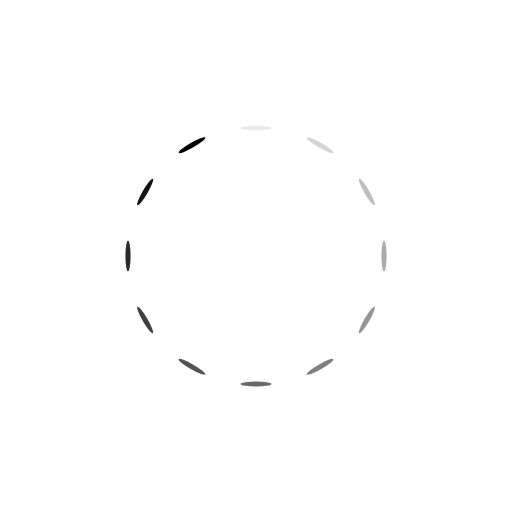
t = 0.00 s
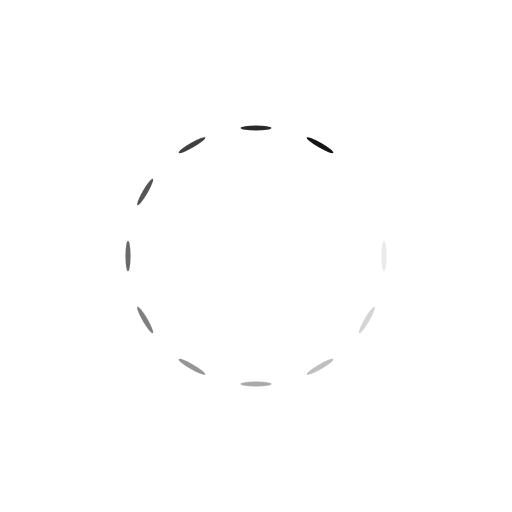
t = 0.43 s
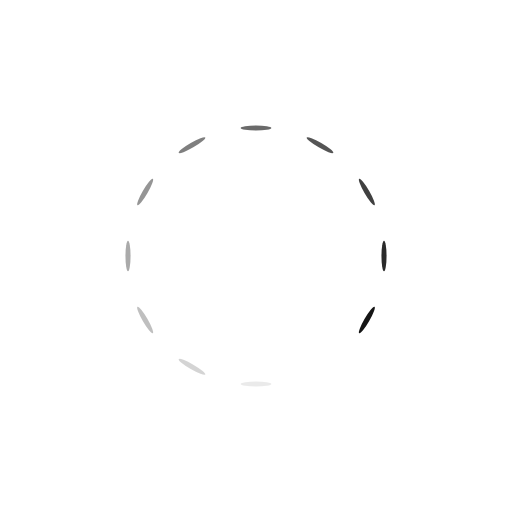
t = 0.86 s
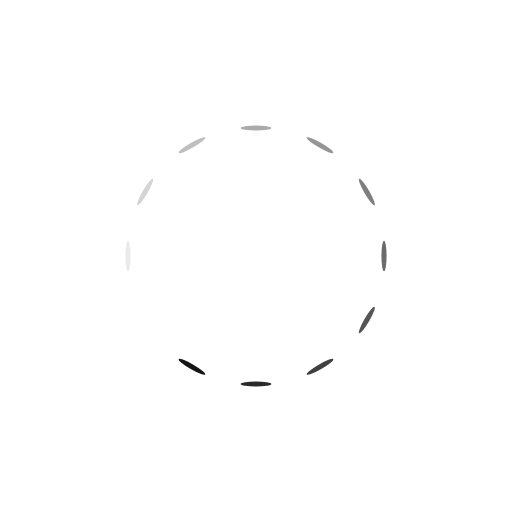
t = 1.29 s

The animated SVG that drew these frames (rendered in a browser with its animation timeline set to each time). Animation: 12 SMIL elements (animate=12); one cycle of 1.72 s, repeats indefinitely.

<?xml version="1.0" encoding="utf-8"?>
<svg xmlns="http://www.w3.org/2000/svg" xmlns:xlink="http://www.w3.org/1999/xlink" style="margin: auto; background: none; display: block; shape-rendering: auto;" width="200px" height="200px" viewBox="0 0 100 100" preserveAspectRatio="xMidYMid">
<g transform="rotate(0 50 50)">
  <rect x="47" y="24.5" rx="3" ry="0.5" width="6" height="1" fill="#000000">
    <animate attributeName="opacity" values="1;0" keyTimes="0;1" dur="1.7241379310344827s" begin="-1.5804597701149423s" repeatCount="indefinite"></animate>
  </rect>
</g><g transform="rotate(30 50 50)">
  <rect x="47" y="24.5" rx="3" ry="0.5" width="6" height="1" fill="#000000">
    <animate attributeName="opacity" values="1;0" keyTimes="0;1" dur="1.7241379310344827s" begin="-1.4367816091954022s" repeatCount="indefinite"></animate>
  </rect>
</g><g transform="rotate(60 50 50)">
  <rect x="47" y="24.5" rx="3" ry="0.5" width="6" height="1" fill="#000000">
    <animate attributeName="opacity" values="1;0" keyTimes="0;1" dur="1.7241379310344827s" begin="-1.2931034482758619s" repeatCount="indefinite"></animate>
  </rect>
</g><g transform="rotate(90 50 50)">
  <rect x="47" y="24.5" rx="3" ry="0.5" width="6" height="1" fill="#000000">
    <animate attributeName="opacity" values="1;0" keyTimes="0;1" dur="1.7241379310344827s" begin="-1.1494252873563218s" repeatCount="indefinite"></animate>
  </rect>
</g><g transform="rotate(120 50 50)">
  <rect x="47" y="24.5" rx="3" ry="0.5" width="6" height="1" fill="#000000">
    <animate attributeName="opacity" values="1;0" keyTimes="0;1" dur="1.7241379310344827s" begin="-1.0057471264367814s" repeatCount="indefinite"></animate>
  </rect>
</g><g transform="rotate(150 50 50)">
  <rect x="47" y="24.5" rx="3" ry="0.5" width="6" height="1" fill="#000000">
    <animate attributeName="opacity" values="1;0" keyTimes="0;1" dur="1.7241379310344827s" begin="-0.8620689655172413s" repeatCount="indefinite"></animate>
  </rect>
</g><g transform="rotate(180 50 50)">
  <rect x="47" y="24.5" rx="3" ry="0.5" width="6" height="1" fill="#000000">
    <animate attributeName="opacity" values="1;0" keyTimes="0;1" dur="1.7241379310344827s" begin="-0.7183908045977011s" repeatCount="indefinite"></animate>
  </rect>
</g><g transform="rotate(210 50 50)">
  <rect x="47" y="24.5" rx="3" ry="0.5" width="6" height="1" fill="#000000">
    <animate attributeName="opacity" values="1;0" keyTimes="0;1" dur="1.7241379310344827s" begin="-0.5747126436781609s" repeatCount="indefinite"></animate>
  </rect>
</g><g transform="rotate(240 50 50)">
  <rect x="47" y="24.5" rx="3" ry="0.5" width="6" height="1" fill="#000000">
    <animate attributeName="opacity" values="1;0" keyTimes="0;1" dur="1.7241379310344827s" begin="-0.43103448275862066s" repeatCount="indefinite"></animate>
  </rect>
</g><g transform="rotate(270 50 50)">
  <rect x="47" y="24.5" rx="3" ry="0.5" width="6" height="1" fill="#000000">
    <animate attributeName="opacity" values="1;0" keyTimes="0;1" dur="1.7241379310344827s" begin="-0.28735632183908044s" repeatCount="indefinite"></animate>
  </rect>
</g><g transform="rotate(300 50 50)">
  <rect x="47" y="24.5" rx="3" ry="0.5" width="6" height="1" fill="#000000">
    <animate attributeName="opacity" values="1;0" keyTimes="0;1" dur="1.7241379310344827s" begin="-0.14367816091954022s" repeatCount="indefinite"></animate>
  </rect>
</g><g transform="rotate(330 50 50)">
  <rect x="47" y="24.5" rx="3" ry="0.5" width="6" height="1" fill="#000000">
    <animate attributeName="opacity" values="1;0" keyTimes="0;1" dur="1.7241379310344827s" begin="0s" repeatCount="indefinite"></animate>
  </rect>
</g>
<!-- [ldio] generated by https://loading.io/ --></svg>